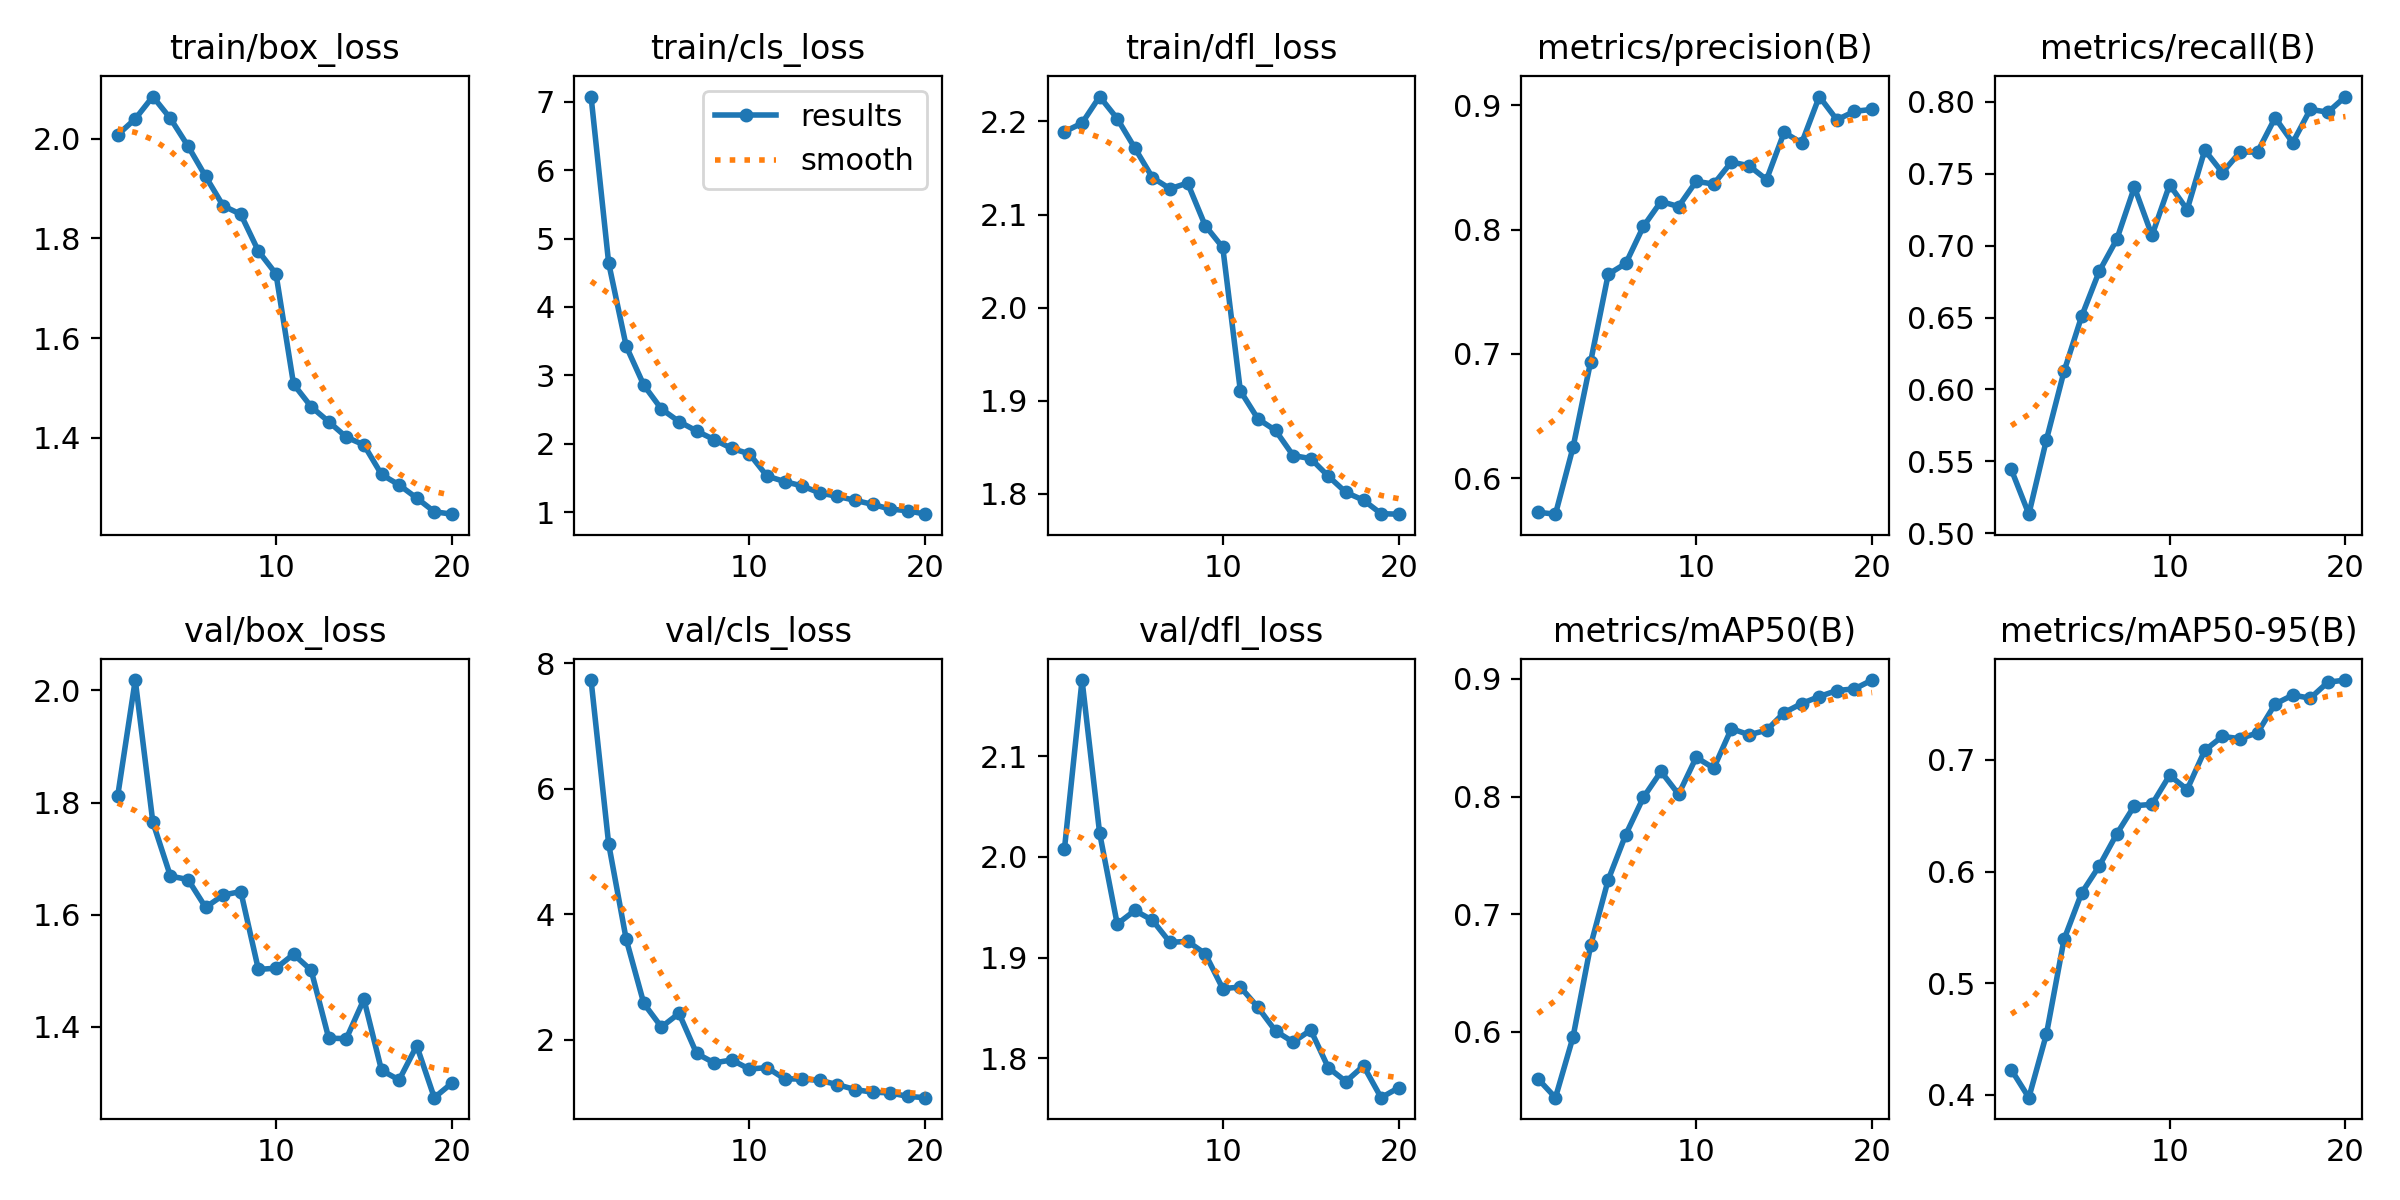

The data file committed next to this chart (first rows):
epoch, time, train/box_loss, train/cls_loss, train/dfl_loss, metrics/precision(B), metrics/recall(B), metrics/mAP50(B), metrics/mAP50-95(B), val/box_loss, val/cls_loss, val/dfl_loss, lr/pg0, lr/pg1, lr/pg2
1, 4834, 2.008, 7.074, 2.189, 0.5726, 0.5444, 0.5602, 0.4225, 1.811, 7.73, 2.008, 0.0003689, 0.0003689, 0.0003689
2, 12854, 2.04, 4.644, 2.198, 0.571, 0.5132, 0.5441, 0.3973, 2.018, 5.123, 2.176, 0.0007026, 0.0007026, 0.0007026
3, 37450, 2.085, 3.426, 2.227, 0.6248, 0.565, 0.5957, 0.4543, 1.765, 3.6, 2.024, 0.0009997, 0.0009997, 0.0009997
4, 60785, 2.041, 2.858, 2.203, 0.6936, 0.6125, 0.6735, 0.5392, 1.669, 2.581, 1.933, 0.000946, 0.000946, 0.000946
5, 77955, 1.985, 2.51, 2.171, 0.7641, 0.6508, 0.7293, 0.5807, 1.663, 2.206, 1.947, 0.000891, 0.000891, 0.000891
6, 102953, 1.924, 2.326, 2.14, 0.7728, 0.6821, 0.7678, 0.6049, 1.613, 2.424, 1.937, 0.000836, 0.000836, 0.000836
7, 110528, 1.865, 2.189, 2.128, 0.8026, 0.7044, 0.7993, 0.6338, 1.635, 1.785, 1.915, 0.000781, 0.000781, 0.000781
8, 117206, 1.848, 2.062, 2.134, 0.8226, 0.7407, 0.8213, 0.659, 1.641, 1.635, 1.916, 0.000726, 0.000726, 0.000726
9, 121708, 1.775, 1.934, 2.088, 0.8186, 0.7071, 0.8019, 0.6602, 1.502, 1.682, 1.904, 0.000671, 0.000671, 0.000671
10, 126265, 1.729, 1.855, 2.065, 0.8389, 0.7424, 0.8333, 0.6862, 1.504, 1.536, 1.869, 0.000616, 0.000616, 0.000616
11, 130734, 1.508, 1.531, 1.911, 0.8367, 0.7251, 0.8242, 0.6735, 1.529, 1.561, 1.871, 0.0005611, 0.0005611, 0.0005611
12, 135221, 1.462, 1.45, 1.881, 0.8544, 0.7665, 0.8577, 0.7086, 1.501, 1.382, 1.85, 0.0005061, 0.0005061, 0.0005061
13, 139737, 1.432, 1.386, 1.868, 0.8515, 0.7509, 0.8526, 0.7211, 1.379, 1.377, 1.827, 0.0004511, 0.0004511, 0.0004511
14, 144187, 1.401, 1.284, 1.841, 0.8403, 0.765, 0.8563, 0.7191, 1.379, 1.357, 1.816, 0.0003961, 0.0003961, 0.0003961
15, 148693, 1.386, 1.234, 1.838, 0.8783, 0.7652, 0.8713, 0.7243, 1.449, 1.29, 1.828, 0.0003411, 0.0003411, 0.0003411
16, 153171, 1.327, 1.176, 1.819, 0.8698, 0.789, 0.8791, 0.7502, 1.322, 1.211, 1.79, 0.0002861, 0.0002861, 0.0002861
17, 157660, 1.306, 1.117, 1.802, 0.9071, 0.7716, 0.885, 0.7581, 1.305, 1.169, 1.777, 0.0002311, 0.0002311, 0.0002311
18, 162174, 1.279, 1.048, 1.793, 0.8884, 0.7948, 0.8901, 0.7554, 1.366, 1.158, 1.792, 0.0001761, 0.0001761, 0.0001761
19, 166681, 1.252, 1.024, 1.779, 0.8952, 0.7929, 0.8915, 0.7697, 1.273, 1.102, 1.761, 0.0001211, 0.0001211, 0.0001211
20, 171190, 1.247, 0.9736, 1.778, 0.8968, 0.8037, 0.899, 0.7716, 1.299, 1.082, 1.771, 6.61045e-05, 6.61045e-05, 6.61045e-05
